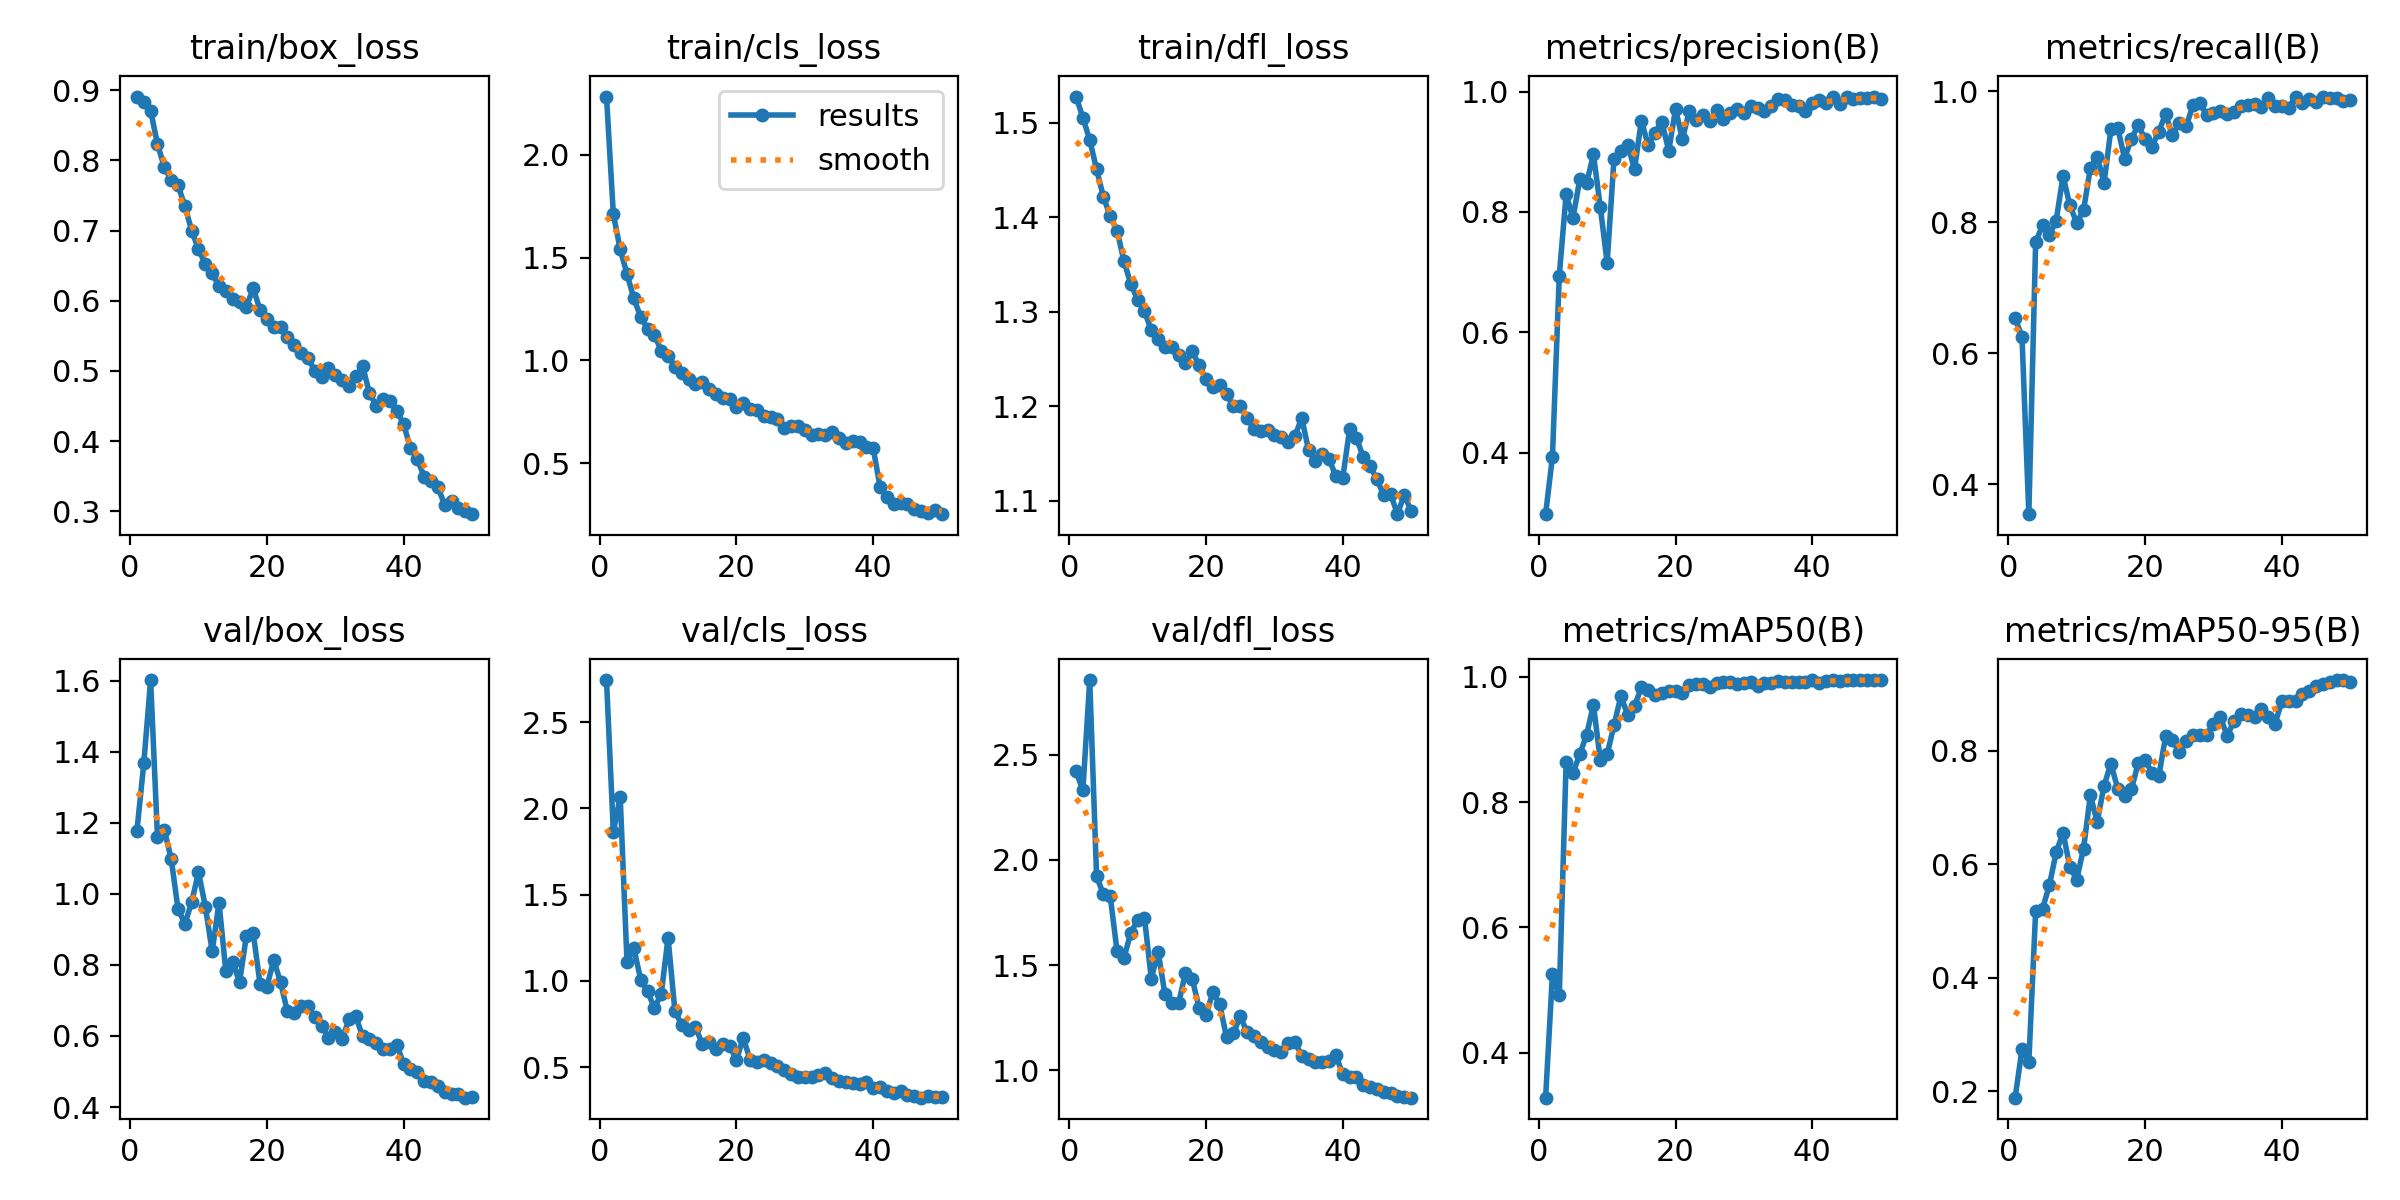

Values plotted in this chart, from the file beside it:
epoch, time, train/box_loss, train/cls_loss, train/dfl_loss, metrics/precision(B), metrics/recall(B), metrics/mAP50(B), metrics/mAP50-95(B), val/box_loss, val/cls_loss, val/dfl_loss, lr/pg0, lr/pg1, lr/pg2
1, 36.6, 0.8909, 2.284, 1.528, 0.2977, 0.6532, 0.3281, 0.1887, 1.178, 2.744, 2.42, 0.06733, 0.00033, 0.00033
2, 93.1, 0.8832, 1.712, 1.505, 0.3931, 0.6256, 0.525, 0.274, 1.367, 1.864, 2.33, 0.03432, 0.0006502, 0.0006502
3, 148, 0.8706, 1.541, 1.482, 0.6943, 0.3544, 0.4915, 0.2514, 1.601, 2.069, 2.854, 0.001291, 0.0009572, 0.0009572
4, 206.9, 0.8234, 1.421, 1.451, 0.8291, 0.7698, 0.8631, 0.5178, 1.16, 1.109, 1.922, 0.0009406, 0.0009406, 0.0009406
5, 252.1, 0.7904, 1.302, 1.422, 0.7897, 0.7952, 0.8463, 0.5212, 1.18, 1.189, 1.836, 0.0009208, 0.0009208, 0.0009208
6, 308.1, 0.7724, 1.212, 1.401, 0.8542, 0.7804, 0.8762, 0.563, 1.099, 1.007, 1.827, 0.000901, 0.000901, 0.000901
7, 381.7, 0.7645, 1.155, 1.386, 0.8481, 0.8027, 0.9077, 0.6208, 0.9583, 0.9391, 1.565, 0.0008812, 0.0008812, 0.0008812
8, 446.4, 0.7351, 1.126, 1.354, 0.8954, 0.8706, 0.9553, 0.6558, 0.9149, 0.8442, 1.534, 0.0008614, 0.0008614, 0.0008614
9, 502.1, 0.7, 1.048, 1.329, 0.808, 0.8263, 0.8666, 0.5953, 0.9763, 0.9223, 1.652, 0.0008416, 0.0008416, 0.0008416
10, 567.7, 0.6735, 1.024, 1.313, 0.7153, 0.7991, 0.8761, 0.573, 1.061, 1.25, 1.715, 0.0008218, 0.0008218, 0.0008218
11, 636.1, 0.6524, 0.9685, 1.301, 0.888, 0.8184, 0.9224, 0.6275, 0.9641, 0.8268, 1.726, 0.000802, 0.000802, 0.000802
12, 690.9, 0.6391, 0.9406, 1.28, 0.9012, 0.8833, 0.9685, 0.7213, 0.8376, 0.7443, 1.436, 0.0007822, 0.0007822, 0.0007822
13, 739.5, 0.6204, 0.9075, 1.271, 0.9114, 0.9003, 0.9397, 0.6747, 0.9752, 0.713, 1.563, 0.0007624, 0.0007624, 0.0007624
14, 802.3, 0.6146, 0.8841, 1.263, 0.871, 0.8602, 0.953, 0.7385, 0.7819, 0.7331, 1.361, 0.0007426, 0.0007426, 0.0007426
15, 863.6, 0.6024, 0.8956, 1.263, 0.9511, 0.9419, 0.983, 0.7774, 0.8089, 0.6356, 1.322, 0.0007228, 0.0007228, 0.0007228
16, 934.2, 0.5978, 0.8597, 1.254, 0.9112, 0.9441, 0.9785, 0.733, 0.7515, 0.6487, 1.318, 0.000703, 0.000703, 0.000703
17, 1007, 0.5914, 0.8349, 1.246, 0.9317, 0.8974, 0.9714, 0.7204, 0.8812, 0.6056, 1.464, 0.0006832, 0.0006832, 0.0006832
18, 1075, 0.6179, 0.8179, 1.258, 0.9502, 0.9275, 0.9744, 0.7324, 0.8895, 0.6341, 1.433, 0.0006634, 0.0006634, 0.0006634
19, 1139, 0.5869, 0.8126, 1.243, 0.9014, 0.9486, 0.9767, 0.7781, 0.7465, 0.6246, 1.296, 0.0006436, 0.0006436, 0.0006436
20, 1200, 0.5746, 0.7752, 1.229, 0.9711, 0.9266, 0.9772, 0.783, 0.7379, 0.5422, 1.264, 0.0006238, 0.0006238, 0.0006238
21, 1261, 0.563, 0.7926, 1.22, 0.9207, 0.9154, 0.9747, 0.7616, 0.8138, 0.6696, 1.37, 0.000604, 0.000604, 0.000604
22, 1330, 0.5623, 0.7649, 1.222, 0.967, 0.9385, 0.9865, 0.7551, 0.7508, 0.5432, 1.315, 0.0005842, 0.0005842, 0.0005842
23, 1388, 0.5484, 0.7573, 1.213, 0.9524, 0.9655, 0.9876, 0.8251, 0.6692, 0.5275, 1.158, 0.0005644, 0.0005644, 0.0005644
24, 1451, 0.5367, 0.7312, 1.2, 0.9613, 0.9328, 0.9886, 0.8187, 0.6652, 0.5434, 1.175, 0.0005446, 0.0005446, 0.0005446
25, 1516, 0.5252, 0.7269, 1.2, 0.9504, 0.9522, 0.9831, 0.7971, 0.6856, 0.5231, 1.256, 0.0005248, 0.0005248, 0.0005248
26, 1579, 0.5188, 0.7157, 1.187, 0.97, 0.9464, 0.9904, 0.8174, 0.6833, 0.5086, 1.183, 0.000505, 0.000505, 0.000505
27, 1645, 0.5002, 0.6715, 1.176, 0.9551, 0.9786, 0.9923, 0.8281, 0.6536, 0.4835, 1.163, 0.0004852, 0.0004852, 0.0004852
28, 1697, 0.4918, 0.6804, 1.174, 0.9643, 0.9815, 0.9916, 0.8284, 0.6287, 0.4632, 1.137, 0.0004654, 0.0004654, 0.0004654
29, 1733, 0.5046, 0.6821, 1.175, 0.9707, 0.9644, 0.9889, 0.8283, 0.5954, 0.4449, 1.11, 0.0004456, 0.0004456, 0.0004456
30, 1769, 0.4938, 0.6598, 1.17, 0.9637, 0.9671, 0.9907, 0.8469, 0.6118, 0.4457, 1.098, 0.0004258, 0.0004258, 0.0004258
31, 1805, 0.4871, 0.6372, 1.168, 0.9755, 0.9704, 0.992, 0.8597, 0.5904, 0.442, 1.085, 0.000406, 0.000406, 0.000406
32, 1840, 0.4785, 0.6404, 1.162, 0.9726, 0.965, 0.9857, 0.826, 0.6474, 0.4527, 1.128, 0.0003862, 0.0003862, 0.0003862
33, 1877, 0.4925, 0.6366, 1.169, 0.9683, 0.9679, 0.9902, 0.8525, 0.6548, 0.4674, 1.135, 0.0003664, 0.0003664, 0.0003664
34, 1913, 0.5068, 0.6508, 1.188, 0.9762, 0.9779, 0.9903, 0.8654, 0.5987, 0.4381, 1.068, 0.0003466, 0.0003466, 0.0003466
35, 1949, 0.4683, 0.6244, 1.154, 0.9872, 0.9791, 0.9938, 0.8626, 0.5917, 0.4184, 1.055, 0.0003268, 0.0003268, 0.0003268
36, 1984, 0.4508, 0.5961, 1.142, 0.9854, 0.9812, 0.9918, 0.8603, 0.5806, 0.4165, 1.039, 0.000307, 0.000307, 0.000307
37, 2020, 0.4598, 0.608, 1.15, 0.9769, 0.9766, 0.9908, 0.8739, 0.562, 0.4088, 1.041, 0.0002872, 0.0002872, 0.0002872
38, 2057, 0.4567, 0.6012, 1.144, 0.9752, 0.9899, 0.9915, 0.8597, 0.5632, 0.402, 1.043, 0.0002674, 0.0002674, 0.0002674
39, 2093, 0.4435, 0.5804, 1.126, 0.9683, 0.977, 0.9917, 0.8478, 0.5758, 0.4143, 1.071, 0.0002476, 0.0002476, 0.0002476
40, 2130, 0.4241, 0.572, 1.125, 0.9808, 0.977, 0.9941, 0.887, 0.5209, 0.3815, 0.9801, 0.0002278, 0.0002278, 0.0002278
41, 2166, 0.3898, 0.3853, 1.176, 0.9856, 0.9749, 0.9906, 0.8883, 0.5071, 0.3852, 0.9666, 0.000208, 0.000208, 0.000208
42, 2226, 0.3739, 0.3371, 1.167, 0.9813, 0.9919, 0.9929, 0.8884, 0.4979, 0.363, 0.967, 0.0001882, 0.0001882, 0.0001882
43, 2284, 0.3496, 0.3036, 1.146, 0.9903, 0.9817, 0.9945, 0.9, 0.4719, 0.3525, 0.9298, 0.0001684, 0.0001684, 0.0001684
44, 2352, 0.3431, 0.3081, 1.137, 0.9797, 0.9887, 0.9937, 0.905, 0.4699, 0.36, 0.9207, 0.0001486, 0.0001486, 0.0001486
45, 2411, 0.3351, 0.3001, 1.123, 0.9917, 0.9843, 0.9947, 0.9149, 0.4602, 0.3397, 0.9096, 0.0001288, 0.0001288, 0.0001288
46, 2468, 0.3087, 0.2783, 1.106, 0.988, 0.992, 0.9947, 0.917, 0.4428, 0.3339, 0.8968, 0.000109, 0.000109, 0.000109
47, 2532, 0.3145, 0.2681, 1.107, 0.9899, 0.9901, 0.9946, 0.9215, 0.4376, 0.3232, 0.891, 8.92e-05, 8.92e-05, 8.92e-05
48, 2593, 0.3044, 0.2593, 1.086, 0.9899, 0.9898, 0.9947, 0.9241, 0.4353, 0.3349, 0.8787, 6.94e-05, 6.94e-05, 6.94e-05
49, 2644, 0.3011, 0.2707, 1.107, 0.9909, 0.9858, 0.9945, 0.9245, 0.4264, 0.325, 0.8712, 4.96e-05, 4.96e-05, 4.96e-05
50, 2677, 0.296, 0.2521, 1.089, 0.9881, 0.9861, 0.9945, 0.9203, 0.4274, 0.3242, 0.8699, 2.98e-05, 2.98e-05, 2.98e-05
